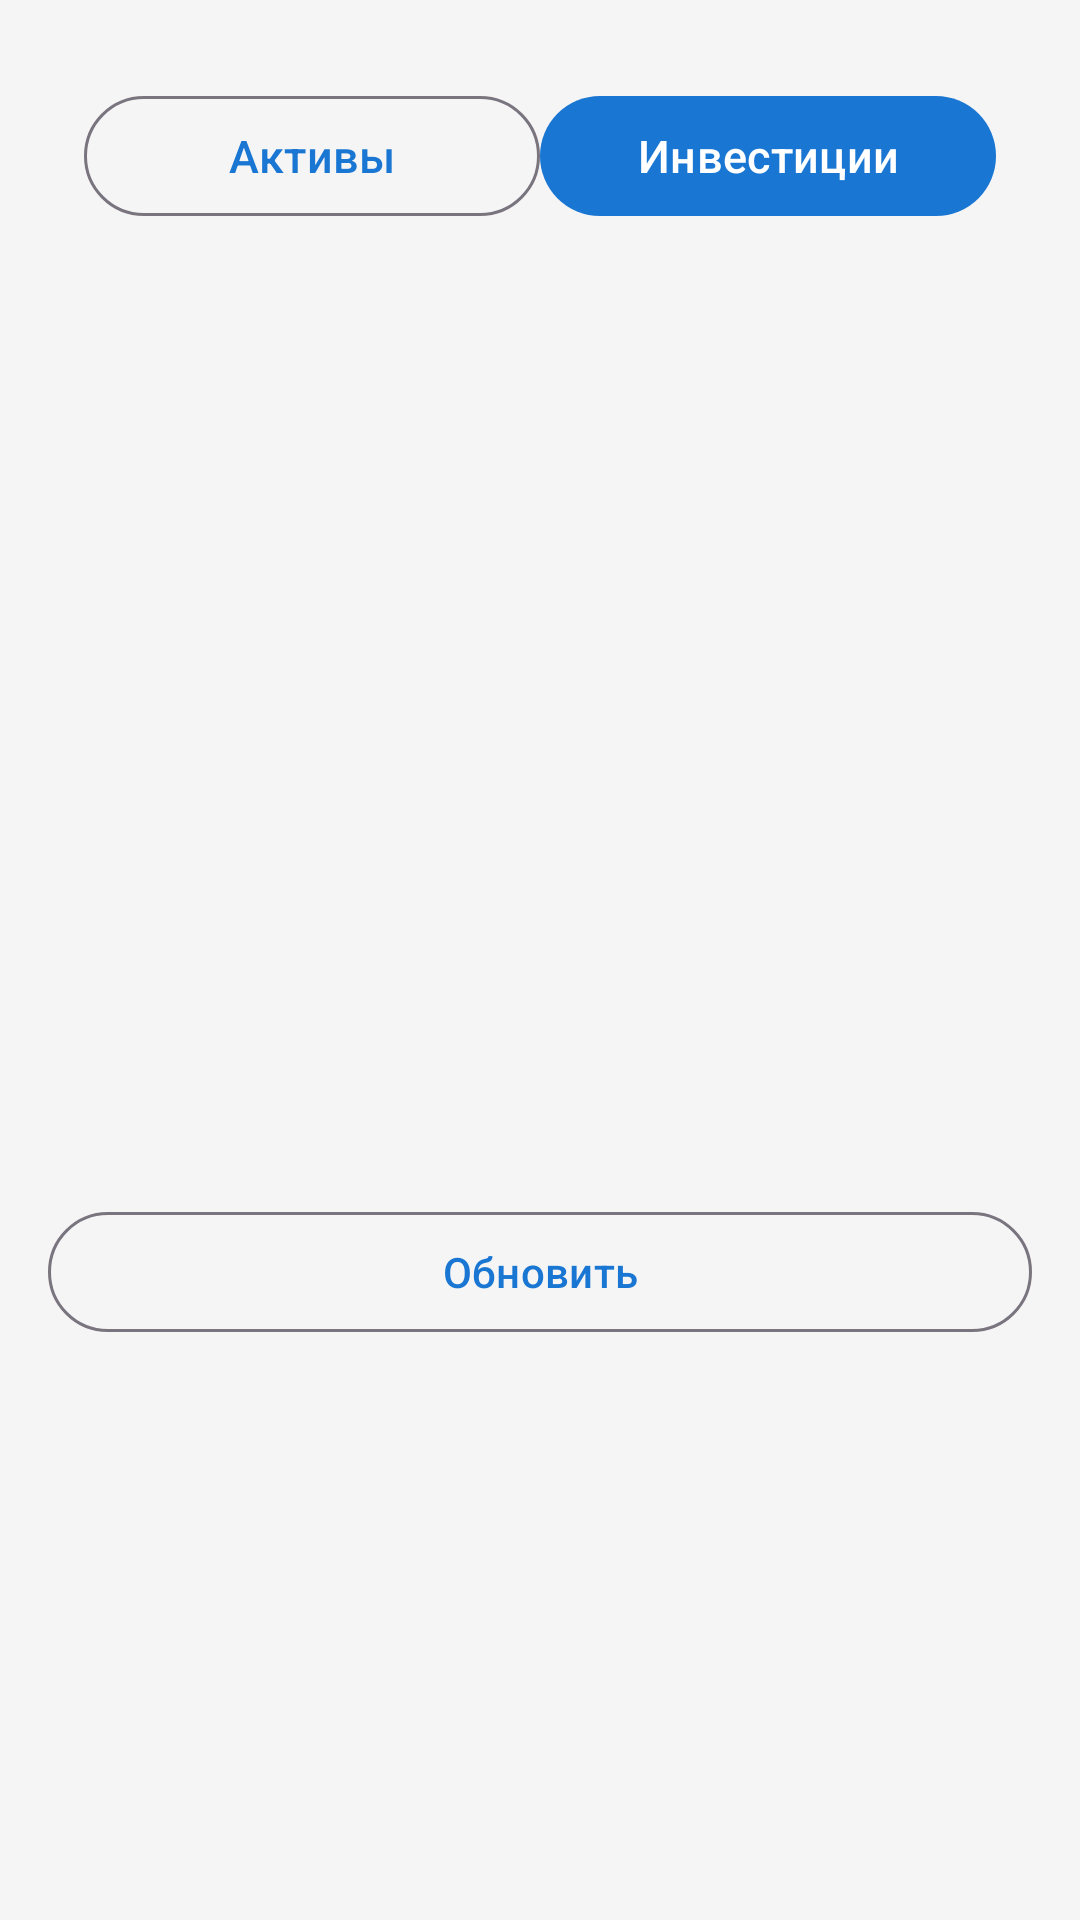

Reconstruct the res/layout file that produces this screen, plus the resources it refers to.
<!-- AndroidManifest.xml: application theme Theme.FinancialSuccess -->
<!-- res/layout/dialog_market.xml -->
<?xml version="1.0" encoding="utf-8"?>
<LinearLayout xmlns:android="http://schemas.android.com/apk/res/android"
    xmlns:app="http://schemas.android.com/apk/res-auto"
    android:layout_width="match_parent"
    android:layout_height="wrap_content"
    android:orientation="vertical"
    android:padding="16dp">

    <LinearLayout
        android:layout_width="match_parent"
        android:layout_height="wrap_content"
        android:orientation="horizontal"
        android:gravity="center"
        android:padding="12dp">

        <com.google.android.material.button.MaterialButton
            android:id="@+id/btnFilterAssets"
            android:layout_width="0dp"
            android:layout_height="wrap_content"
            android:layout_weight="1"
            android:text="Активы"
            android:textSize="15sp"
            style="@style/Widget.Material3.Button.OutlinedButton" />

        <com.google.android.material.button.MaterialButton
            android:id="@+id/btnFilterInvestments"
            android:layout_width="0dp"
            android:layout_height="wrap_content"
            android:layout_weight="1"
            android:text="Инвестиции"
            android:textSize="15sp"
            style="@style/Widget.Material3.Button" />
    </LinearLayout>

    
    <androidx.recyclerview.widget.RecyclerView
        android:id="@+id/recyclerViewMarket"
        android:layout_width="match_parent"
        android:layout_height="300dp"
        android:nestedScrollingEnabled="true" />

    
    <com.google.android.material.button.MaterialButton
        android:id="@+id/btnRefreshMarket"
        android:layout_width="match_parent"
        android:layout_height="wrap_content"
        android:text="Обновить"
        style="@style/Widget.Material3.Button.OutlinedButton"
        android:layout_marginTop="12dp" />
</LinearLayout>
<!-- resources referenced by this layout -->
<resources>
  <style name="Theme.FinancialSuccess" parent="Theme.Material3.DayNight">
          
          <item name="colorPrimary">@color/primary_color</item>
          <item name="colorPrimaryVariant">@color/primary_variant</item>
          <item name="colorOnPrimary">@color/white</item>
          
          
          <item name="colorSecondary">@color/secondary_color</item>
          <item name="colorSecondaryVariant">@color/secondary_variant</item>
          <item name="colorOnSecondary">@color/black</item>
          
          
          <item name="android:colorBackground">@color/background_color</item>
          <item name="colorSurface">@color/surface_color</item>
          <item name="colorOnBackground">@color/text_primary</item>
          <item name="colorOnSurface">@color/text_primary</item>
          
          
          <item name="android:statusBarColor">?attr/colorPrimaryVariant</item>
          
          
          <item name="windowActionBar">false</item>
          <item name="windowNoTitle">true</item>
          
          
          <item name="materialCardViewStyle">@style/Widget.App.CardView</item>
          
          
          <item name="materialButtonStyle">@style/Widget.App.Button</item>
      </style>
  <color name="primary_color">#1976D2</color>
  <color name="primary_variant">#0D47A1</color>
  <color name="white">#FFFFFF</color>
  <color name="secondary_color">#FFC107</color>
  <color name="secondary_variant">#FF8F00</color>
  <color name="black">#000000</color>
  <color name="background_color">#F5F5F5</color>
  <color name="surface_color">#FFFFFF</color>
  <color name="text_primary">#212121</color>
  <style name="Widget.App.CardView" parent="Widget.Material3.CardView.Elevated">
          <item name="cardCornerRadius">12dp</item>
          <item name="cardElevation">4dp</item>
          <item name="contentPadding">16dp</item>
      </style>
  <style name="Widget.App.Button" parent="Widget.Material3.Button">
          <item name="cornerRadius">8dp</item>
          <item name="android:textAllCaps">false</item>
      </style>
</resources>
